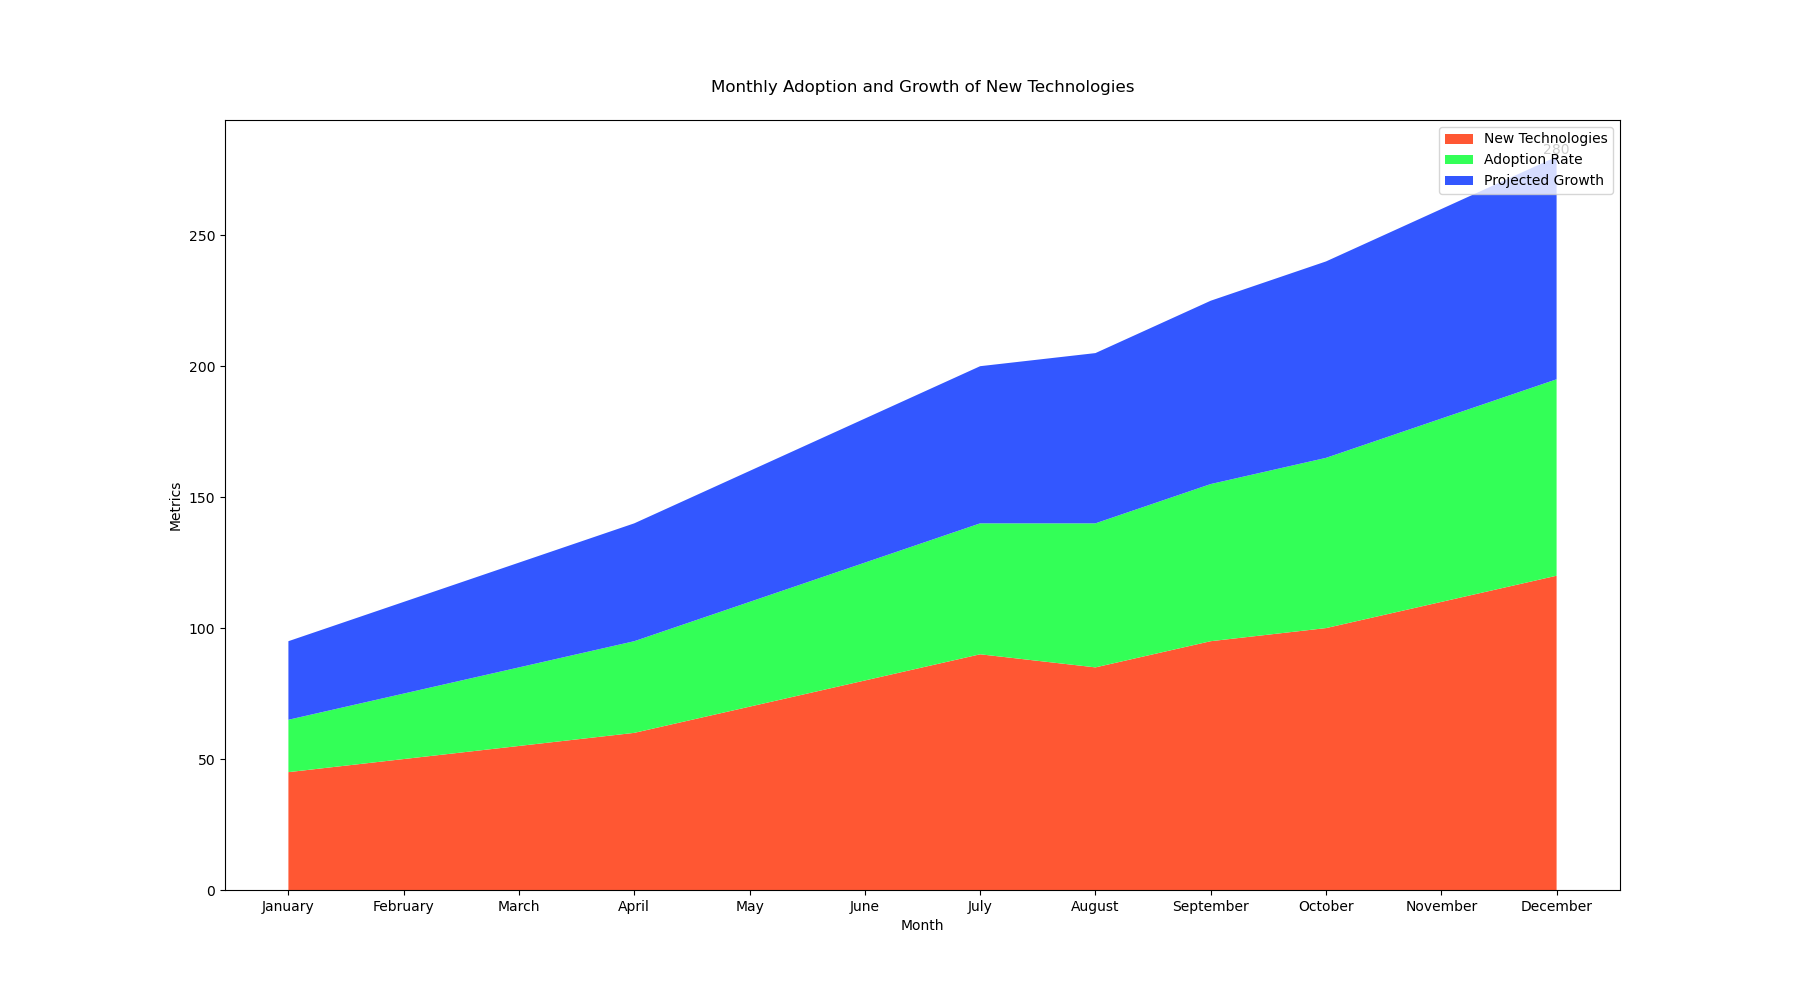

Source data for this figure (header and first rows):
Month, New Technologies, Adoption Rate, Projected Growth
January, 45, 20, 30
February, 50, 25, 35
March, 55, 30, 40
April, 60, 35, 45
May, 70, 40, 50
June, 80, 45, 55
July, 90, 50, 60
August, 85, 55, 65
September, 95, 60, 70
October, 100, 65, 75
November, 110, 70, 80
December, 120, 75, 85
